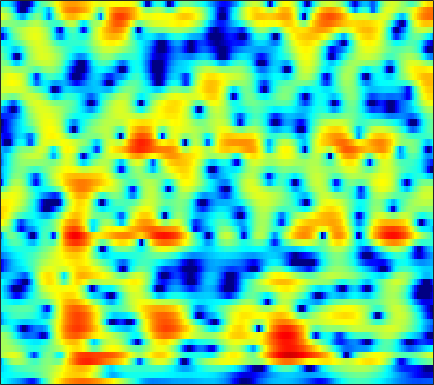

The table this chart was drawn from, first rows:
-3.6347, -4.0174, -4.5262, -5.0304, -5.3919, -5.8447, -6.2925, -6.6429, -7.1533, -7.751, -8.4876, -9.1522, -10.147, -11.114, -11.575, -11.283, -9.8313, -8.3335, -6.2442, -4.2779, -2.4881, -1.2733, 0.18816, 1.4952
-4.654, -4.49, -4.288, -4.096, -3.961, -3.792, -3.63, -3.514, -3.367, -3.221, -3.076, -2.963, -2.798, -2.609, -2.443, -2.178, -1.856, -1.574, -1.143, -0.6542, -0.1163, 0.3099, 0.9001, 1.502
-5.662, -5.174, -4.535, -3.936, -3.525, -3.038, -2.645, -2.394, -2.115, -1.894, -1.716, -1.604, -1.472, -1.349, -1.253, -1.113, -0.9424, -0.7932, -0.5621, -0.2912, 0.0198, 0.2796, 0.658, 1.079
-6.805, -4.587, -2.44, -0.9276, -0.08372, 0.7097, 1.187, 1.346, 1.339, 1.111, 0.6706, 0.2245, -0.4828, -1.222, -1.693, -2.064, -2.026, -1.752, -1.204, -0.6286, -0.1633, 0.0577, 0.1549, 0.05223
1.143, 1.611, 2.217, 2.697, 2.956, 3.141, 3.117, 2.929, 2.45, 1.708, 0.5949, -0.5327, -2.534, -5.27, -7.809, -10.54, -9.083, -6.694, -4.003, -2.117, -0.9055, -0.3703, -0.1093, -0.3478
1.036, 1.118, 1.176, 1.148, 1.071, 0.8937, 0.6365, 0.3738, -0.06076, -0.5838, -1.22, -1.711, -2.324, -2.823, -3.094, -3.285, -3.265, -3.111, -2.739, -2.233, -1.673, -1.251, -0.7272, -0.2434
1.149, 1.083, 0.9072, 0.6246, 0.3421, -0.1177, -0.6671, -1.129, -1.769, -2.415, -3.023, -3.395, -3.839, -4.212, -4.446, -4.682, -4.794, -4.781, -4.589, -4.165, -3.497, -2.836, -1.807, -0.6838
1.071, 0.8518, 0.4412, -0.1323, -0.687, -1.643, -2.839, -3.886, -5.433, -6.988, -8.231, -8.762, -8.928, -8.736, -8.619, -8.718, -9.302, -10.2, -12.2, -14.89, -14.14, -10.76, -6.449, -3.053
-2.122, -2.101, -2.212, -2.547, -2.977, -3.877, -5.205, -6.594, -9.154, -12.78, -16.87, -17.14, -14.02, -11.35, -9.953, -8.759, -8.219, -8.117, -8.19, -8.092, -7.315, -6.148, -4.039, -1.759
-7.925, -6.562, -5.279, -4.5, -4.181, -4.054, -4.202, -4.455, -4.9, -5.331, -5.645, -5.766, -5.801, -5.634, -5.407, -5.122, -4.917, -4.784, -4.519, -4.081, -3.455, -2.834, -1.785, -0.529
-6.692, -5.539, -4.277, -3.354, -2.844, -2.377, -2.091, -1.97, -1.891, -1.896, -1.979, -2.068, -2.222, -2.373, -2.556, -2.933, -3.455, -3.947, -4.732, -5.599, -6.283, -6.314, -5.345, -3.434
-2.884, -2.629, -2.32, -2.03, -1.849, -1.652, -1.512, -1.419, -1.32, -1.258, -1.216, -1.199, -1.229, -1.378, -1.611, -2.067, -2.712, -3.42, -4.827, -6.974, -10.08, -12.47, -11.02, -6.373
-2.955, -3.116, -3.398, -3.719, -3.966, -4.254, -4.447, -4.503, -4.448, -4.215, -3.84, -3.517, -3.08, -2.698, -2.443, -2.158, -1.992, -1.946, -1.939, -1.92, -1.782, -1.528, -0.9015, 0.009009
-4.171, -4.784, -5.793, -7.063, -8.189, -9.831, -11.37, -12.06, -11.91, -10.67, -9.046, -7.852, -6.367, -5.012, -4.036, -2.89, -1.941, -1.306, -0.5122, 0.2053, 0.8376, 1.285, 1.868, 2.437
-4.536, -5.315, -6.649, -8.473, -10.27, -13.56, -18.36, -22.67, -21.35, -16.6, -13.41, -11.57, -9.339, -7.193, -5.623, -3.728, -2.024, -0.8717, 0.453, 1.519, 2.361, 2.86, 3.347, 3.654
-3.799, -4.164, -4.851, -5.755, -6.597, -7.893, -9.278, -10.31, -11.66, -13.33, -15.9, -18.03, -16.26, -10.82, -7.404, -3.952, -1.25, 0.3902, 2.104, 3.369, 4.265, 4.708, 4.981, 4.881
-6.385, -5.995, -5.639, -5.473, -5.473, -5.659, -6.054, -6.492, -7.253, -8.214, -9.082, -9.366, -8.551, -6.41, -4.54, -2.208, -0.1079, 1.212, 2.626, 3.709, 4.466, 4.803, 4.958, 4.746
-12.99, -11.14, -9.305, -8.003, -7.273, -6.559, -6.073, -5.815, -5.532, -5.253, -4.889, -4.541, -3.891, -3.024, -2.309, -1.302, -0.2331, 0.4992, 1.359, 2.106, 2.687, 2.992, 3.248, 3.326
-12.74, -11.28, -9.616, -8.275, -7.458, -6.564, -5.835, -5.368, -4.82, -4.316, -3.847, -3.478, -2.942, -2.387, -1.943, -1.286, -0.6606, -0.208, 0.3999, 0.9584, 1.448, 1.783, 2.17, 2.487
-8.463, -7.972, -7.249, -6.536, -6.016, -5.395, -4.849, -4.483, -4.071, -3.709, -3.389, -3.138, -2.811, -2.475, -2.196, -1.75, -1.326, -0.9737, -0.462, 0.02567, 0.5049, 0.8736, 1.356, 1.83
-5.704, -5.474, -5.04, -4.54, -4.18, -3.747, -3.414, -3.244, -3.104, -3.072, -3.087, -3.132, -3.209, -3.181, -3.093, -2.914, -2.53, -2.134, -1.613, -1.083, -0.5546, -0.1972, 0.2692, 0.8027
-6.013, -5.158, -3.847, -2.728, -2.146, -1.643, -1.457, -1.503, -1.756, -2.234, -2.917, -3.619, -4.679, -5.751, -6.311, -6.444, -5.395, -4.347, -3.106, -2.129, -1.556, -1.461, -1.673, -1.951
-8.525, -5.165, -2.432, -1.004, -0.4884, -0.42, -0.8294, -1.365, -2.289, -3.294, -4.455, -5.434, -7.356, -10.98, -15.77, -21.76, -10.84, -7.167, -4.231, -2.474, -1.92, -2.114, -3.41, -6.82
0.9813, 0.7362, 0.4542, -0.08759, -0.7637, -2.188, -4.372, -6.601, -10.33, -13.11, -11.86, -10.23, -8.898, -8.156, -7.742, -7.117, -5.844, -4.994, -3.751, -2.784, -2.15, -1.818, -1.559, -1.297
4.151, 3.584, 2.716, 1.605, 0.5589, -1.168, -3.42, -5.474, -8.417, -10.26, -9.59, -8.319, -6.93, -5.832, -5.334, -4.69, -4.231, -4.026, -3.578, -3.315, -2.903, -2.574, -2.091, -1.357
5.455, 5.021, 4.327, 3.519, 2.823, 1.79, 0.678, -0.1545, -1.177, -1.981, -2.501, -2.78, -3.035, -3.267, -3.501, -3.87, -4.536, -4.972, -5.705, -6.402, -6.803, -6.865, -6.441, -5.539
5.388, 5.173, 4.803, 4.35, 3.957, 3.366, 2.721, 2.212, 1.519, 0.821, 0.09684, -0.4632, -1.245, -2.18, -2.943, -4.281, -5.787, -7.273, -9.852, -13.1, -17.64, -19.81, -17.28, -14.05
4.502, 4.483, 4.41, 4.258, 4.101, 3.825, 3.467, 3.139, 2.618, 1.994, 1.27, 0.6602, -0.2869, -1.37, -2.311, -3.708, -5.433, -6.986, -9.367, -12.37, -15.37, -16.94, -17.14, -17.03
2.578, 2.773, 3.063, 3.318, 3.459, 3.555, 3.5, 3.359, 3.027, 2.532, 1.888, 1.299, 0.4046, -0.5895, -1.401, -2.48, -3.734, -4.523, -5.728, -6.767, -7.813, -8.432, -9.266, -10.12
-2.27, -1.413, -0.1785, 0.964, 1.642, 2.293, 2.643, 2.723, 2.578, 2.171, 1.498, 0.826, -0.2294, -1.425, -2.333, -3.444, -4.113, -4.394, -4.465, -4.271, -4.012, -3.775, -3.459, -3.049
-12.3, -7.92, -4.327, -1.998, -0.7557, 0.3936, 1.1, 1.352, 1.351, 0.9516, 0.1338, -0.7513, -2.459, -4.763, -7.057, -10.66, -12.29, -10.72, -7.466, -5.07, -3.205, -2.142, -0.9343, 0.09154
-7.512, -6.339, -4.616, -3.046, -2.048, -0.986, -0.2568, 0.0643, 0.1965, -0.03687, -0.6339, -1.375, -2.749, -4.701, -6.494, -9.174, -10, -8.937, -6.342, -4.148, -2.333, -1.248, -0.008691, 1
-6.753, -5.893, -4.675, -3.488, -2.666, -1.708, -0.9811, -0.5772, -0.2444, -0.1359, -0.2411, -0.49, -0.9035, -1.505, -1.902, -2.336, -2.382, -2.329, -1.853, -1.311, -0.6751, -0.2325, 0.3588, 0.9035
-8.813, -7.173, -5.376, -3.937, -3.018, -1.957, -1.094, -0.5675, -0.01263, 0.3805, 0.619, 0.7234, 0.7509, 0.7412, 0.6959, 0.6587, 0.5477, 0.5529, 0.4623, 0.3868, 0.1822, 0.01948, -0.2488, -0.3817
-7.722, -6.564, -5.277, -4.058, -3.212, -2.145, -1.15, -0.4875, 0.2668, 0.8379, 1.238, 1.492, 1.691, 1.916, 2.025, 2.166, 2.202, 2.22, 1.984, 1.519, 0.6472, -0.3574, -2.304, -5.008
-6.63, -7.067, -7.372, -6.933, -6.098, -4.615, -3.044, -2.02, -0.9826, -0.3282, 0.008643, 0.06542, 0.1284, 0.1914, 0.4664, 1.018, 1.822, 2.212, 2.654, 2.596, 2.08, 1.266, -0.4932, -2.94
-10.12, -12.85, -19.42, -27.45, -16.6, -10.55, -7.126, -5.486, -4.175, -3.671, -3.993, -4.913, -7.049, -9.878, -9.696, -5.931, -2.329, -0.4627, 1.377, 2.489, 3.039, 3.2, 3.131, 2.979
-11.26, -12.07, -12.68, -12.35, -11.37, -9.519, -7.747, -6.653, -5.616, -5.159, -5.4, -5.976, -7.428, -8.812, -8.415, -5.774, -2.772, -0.8949, 0.9724, 2.363, 3.266, 3.717, 4.09, 4.214
-15.14, -13.89, -12.29, -10.9, -9.851, -8.495, -7.268, -6.432, -5.449, -4.686, -4.101, -3.748, -3.273, -2.679, -2.088, -1.079, 0.004178, 0.8939, 1.911, 2.771, 3.419, 3.746, 3.995, 4.017
-17.47, -15.01, -12.74, -11.1, -10.04, -8.823, -7.657, -6.801, -5.678, -4.598, -3.54, -2.814, -1.854, -0.9605, -0.3049, 0.5409, 1.288, 1.862, 2.484, 2.98, 3.353, 3.511, 3.576, 3.471
-11.04, -10.99, -10.84, -10.69, -10.57, -10.24, -9.443, -8.493, -6.976, -5.332, -3.76, -2.698, -1.423, -0.3298, 0.3767, 1.196, 1.877, 2.279, 2.724, 3.008, 3.176, 3.216, 3.153, 2.976
-6.832, -7.584, -8.901, -10.86, -13.04, -16.94, -17.48, -13.74, -9.256, -6.009, -3.622, -2.196, -0.701, 0.4848, 1.176, 1.892, 2.441, 2.689, 2.924, 3.02, 2.965, 2.868, 2.662, 2.375
-2.601, -3.279, -4.489, -6.122, -7.548, -9.316, -9.359, -7.887, -5.343, -3.06, -1.245, -0.1512, 0.9718, 1.792, 2.246, 2.654, 2.854, 2.914, 2.812, 2.58, 2.203, 1.837, 1.295, 0.7383
0.8873, 0.6885, 0.3235, -0.06602, -0.3234, -0.5166, -0.4248, -0.1787, 0.3446, 0.9398, 1.485, 1.814, 2.131, 2.262, 2.28, 2.188, 1.946, 1.731, 1.286, 0.6319, -0.2287, -1.072, -2.481, -4.02
2.366, 2.529, 2.676, 2.753, 2.769, 2.785, 2.78, 2.763, 2.711, 2.578, 2.332, 2.036, 1.504, 0.8269, 0.235, -0.5506, -1.179, -1.615, -2.022, -2.543, -3.429, -4.467, -6.669, -10.55
2.433, 2.914, 3.406, 3.721, 3.864, 3.934, 3.871, 3.745, 3.434, 2.943, 2.209, 1.461, 0.08879, -1.777, -3.584, -6.473, -8.721, -8.622, -6.944, -5.386, -4.655, -4.635, -5.112, -6.051
1.518, 2.282, 2.972, 3.378, 3.542, 3.589, 3.499, 3.345, 3.025, 2.545, 1.842, 1.113, -0.227, -2.184, -4.197, -7.817, -11.15, -10.44, -7.103, -4.569, -3.034, -2.387, -2.006, -1.965
0.5397, 1.083, 1.467, 1.547, 1.444, 1.194, 0.9085, 0.7251, 0.5917, 0.5462, 0.5094, 0.4126, 0.16, -0.2693, -0.6762, -1.17, -1.417, -1.312, -0.9217, -0.3752, 0.1394, 0.4234, 0.5985, 0.5535
0.06958, -0.0496, -0.4728, -1.262, -2.127, -3.546, -5.018, -5.706, -5.439, -4.105, -2.549, -1.549, -0.4791, 0.2847, 0.6988, 1.121, 1.423, 1.666, 1.91, 2.099, 2.227, 2.265, 2.195, 1.966
-0.5889, -1.128, -2.084, -3.474, -4.914, -7.809, -12.86, -20.35, -16.01, -8.841, -4.979, -3.014, -1.136, 0.2165, 0.9842, 1.739, 2.261, 2.547, 2.802, 2.917, 2.897, 2.809, 2.599, 2.272
-1.714, -2.208, -2.91, -3.659, -4.276, -5.114, -5.804, -5.955, -5.428, -4.187, -2.691, -1.591, -0.3002, 0.7502, 1.388, 2.037, 2.501, 2.69, 2.827, 2.812, 2.647, 2.427, 2.036, 1.565
-4.094, -4.412, -4.403, -4.068, -3.75, -3.263, -2.756, -2.325, -1.672, -0.9228, -0.1294, 0.4682, 1.217, 1.847, 2.231, 2.623, 2.862, 2.927, 2.854, 2.611, 2.208, 1.798, 1.098, 0.2632
-12.73, -12.54, -8.653, -5.626, -4.006, -2.438, -1.261, -0.5623, 0.2372, 0.9249, 1.547, 1.964, 2.453, 2.865, 3.095, 3.293, 3.323, 3.281, 3.034, 2.583, 1.915, 1.262, 0.1529, -1.307
-7.137, -7.215, -5.465, -3.492, -2.253, -1.037, -0.1528, 0.3554, 0.9, 1.355, 1.78, 2.073, 2.443, 2.778, 2.98, 3.127, 3.119, 2.981, 2.658, 2.138, 1.392, 0.6659, -0.496, -2.009
0.8416, 0.4461, 0.2145, 0.1728, 0.169, 0.1226, -0.035, -0.1864, -0.3962, -0.4802, -0.3752, -0.1298, 0.3491, 0.8639, 1.23, 1.585, 1.753, 1.625, 1.23, 0.5687, -0.2639, -0.8841, -1.611, -2.06
3.25, 2.772, 2.105, 1.359, 0.6554, -0.4573, -1.873, -3.156, -5.032, -6.632, -7.05, -6.331, -4.728, -3.068, -2.01, -0.9052, -0.2968, -0.138, -0.5932, -1.867, -4.114, -6.401, -8.633, -6.334
1.102, 0.7499, 0.1389, -0.7449, -1.621, -3.279, -5.573, -7.967, -12.51, -20.39, -25.87, -18.27, -12.88, -9.169, -6.987, -4.643, -3.096, -2.3, -1.98, -2.506, -3.944, -5.529, -6.678, -4.521
-4.952, -4.556, -4.334, -4.577, -5.069, -6.207, -7.931, -9.601, -12.31, -15.55, -19.26, -22.66, -22.24, -15.65, -11.73, -7.863, -5.156, -3.713, -2.301, -1.378, -0.7711, -0.3645, 0.2746, 1.16
